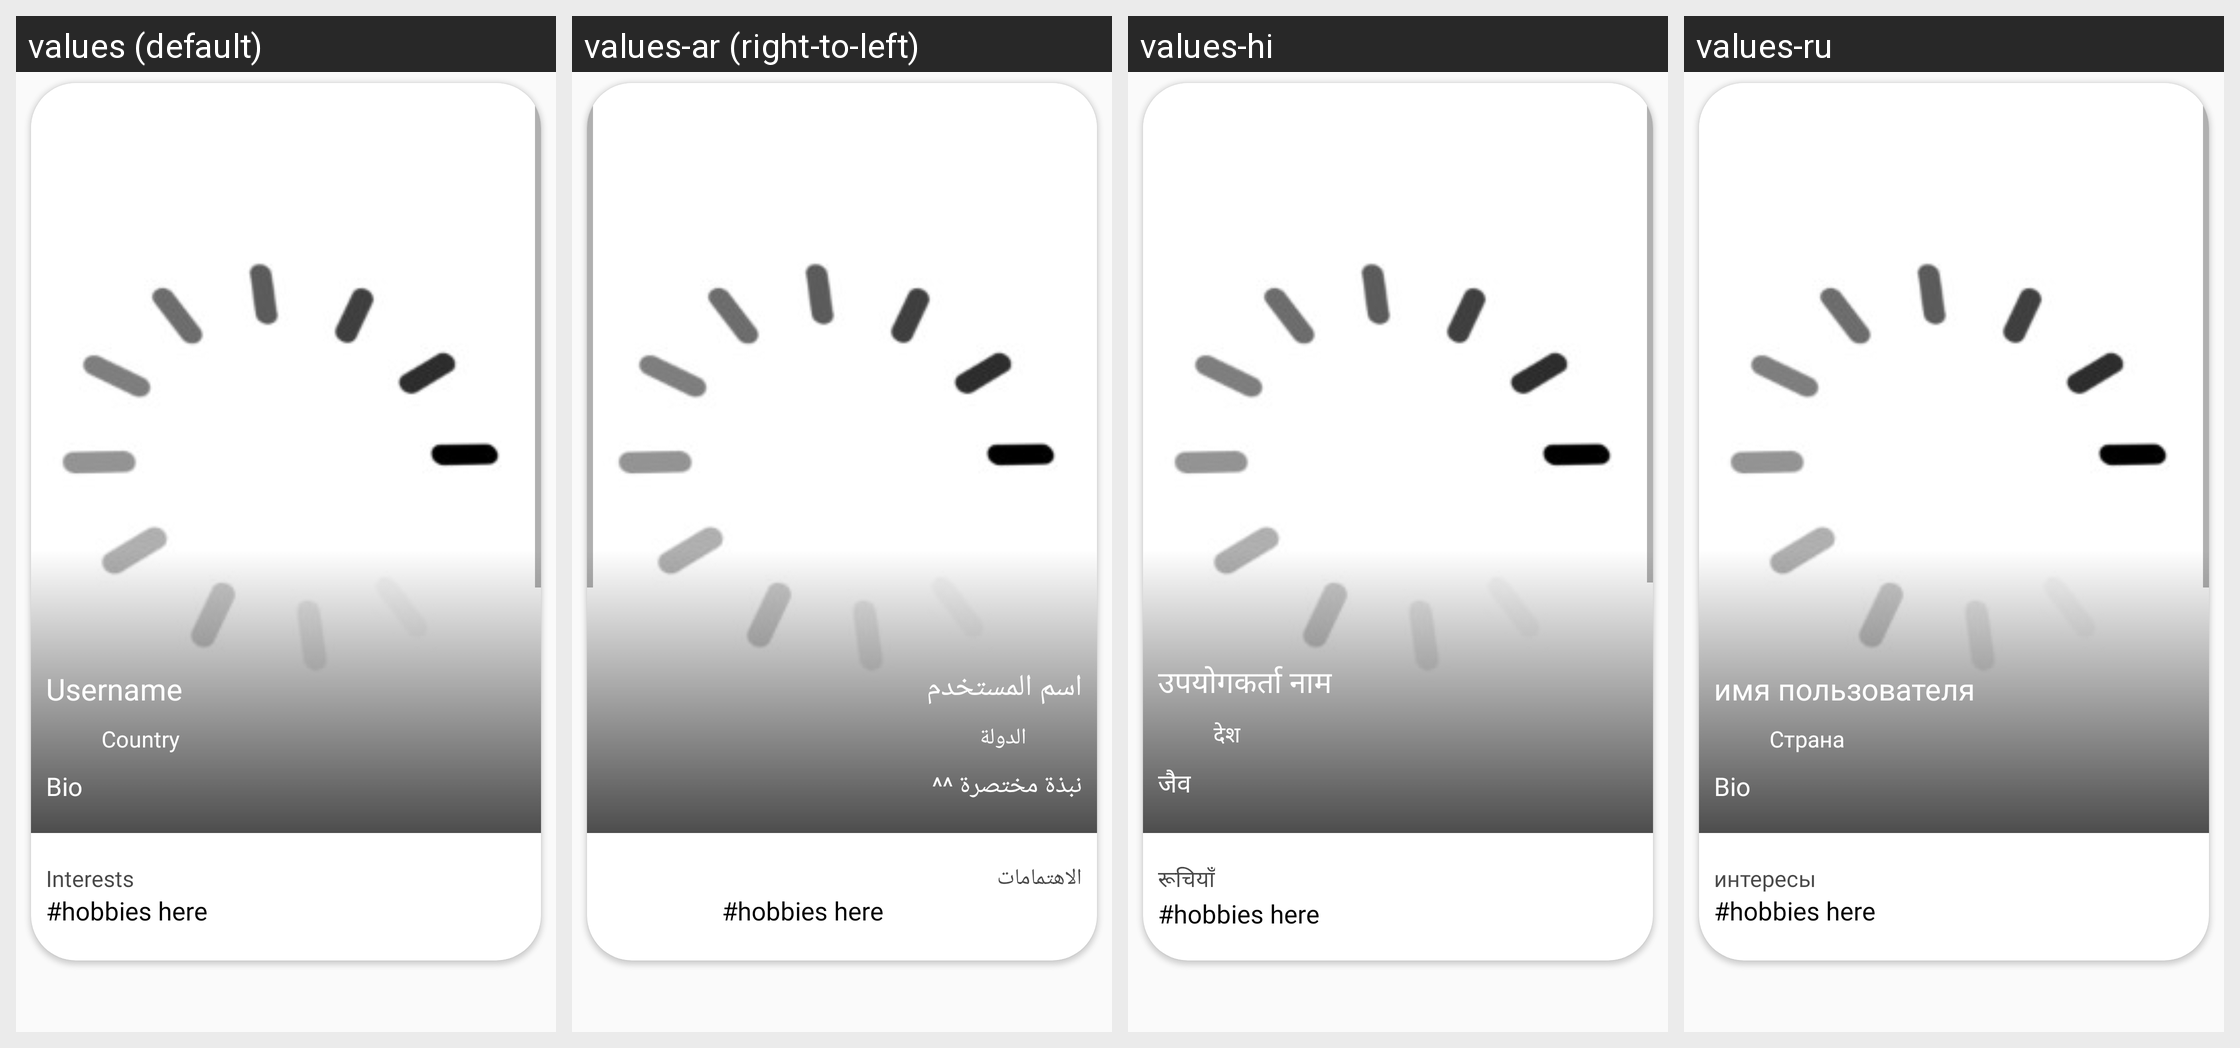

The Android screen above is rendered under several locales of the same app. Produce the string resources it draws, with the default and per-locale values.
Android screen res/layout/view_profile_dialog.xml rendered under 4 locales, left to right: values (default), values-ar (right-to-left), values-hi, values-ru. Device: Nexus 5 (rendered at 1080×1920; each locale shown at half size, 540×960, under a caption strip naming it); theme AppTheme.
Other locales in the repository, not shown: values-de, values-fr, values-it, values-ja, values-ko, values-ro, values-tl, values-tr, values-zh-rCN, values-zh-rTW.
Strings drawn on this screen, with the default value and each locale's value (text and hints the layout hard-codes, and strings that could not be matched under every locale, appear in the picture but are not listed):

id_612
  values: Username
  values-ar: اسم المستخدم
  values-hi: उपयोगकर्ता नाम
  values-ru: имя пользователя

id_614
  values: Country
  values-ar: الدولة
  values-hi: देश
  values-ru: Страна

id_610
  values: Bio
  values-ar: نبذة مختصرة ^^
  values-hi: जैव
  values-ru: Bio

id_148
  values: Interests
  values-ar: الاهتمامات
  values-hi: रूचियाँ
  values-ru: интересы
